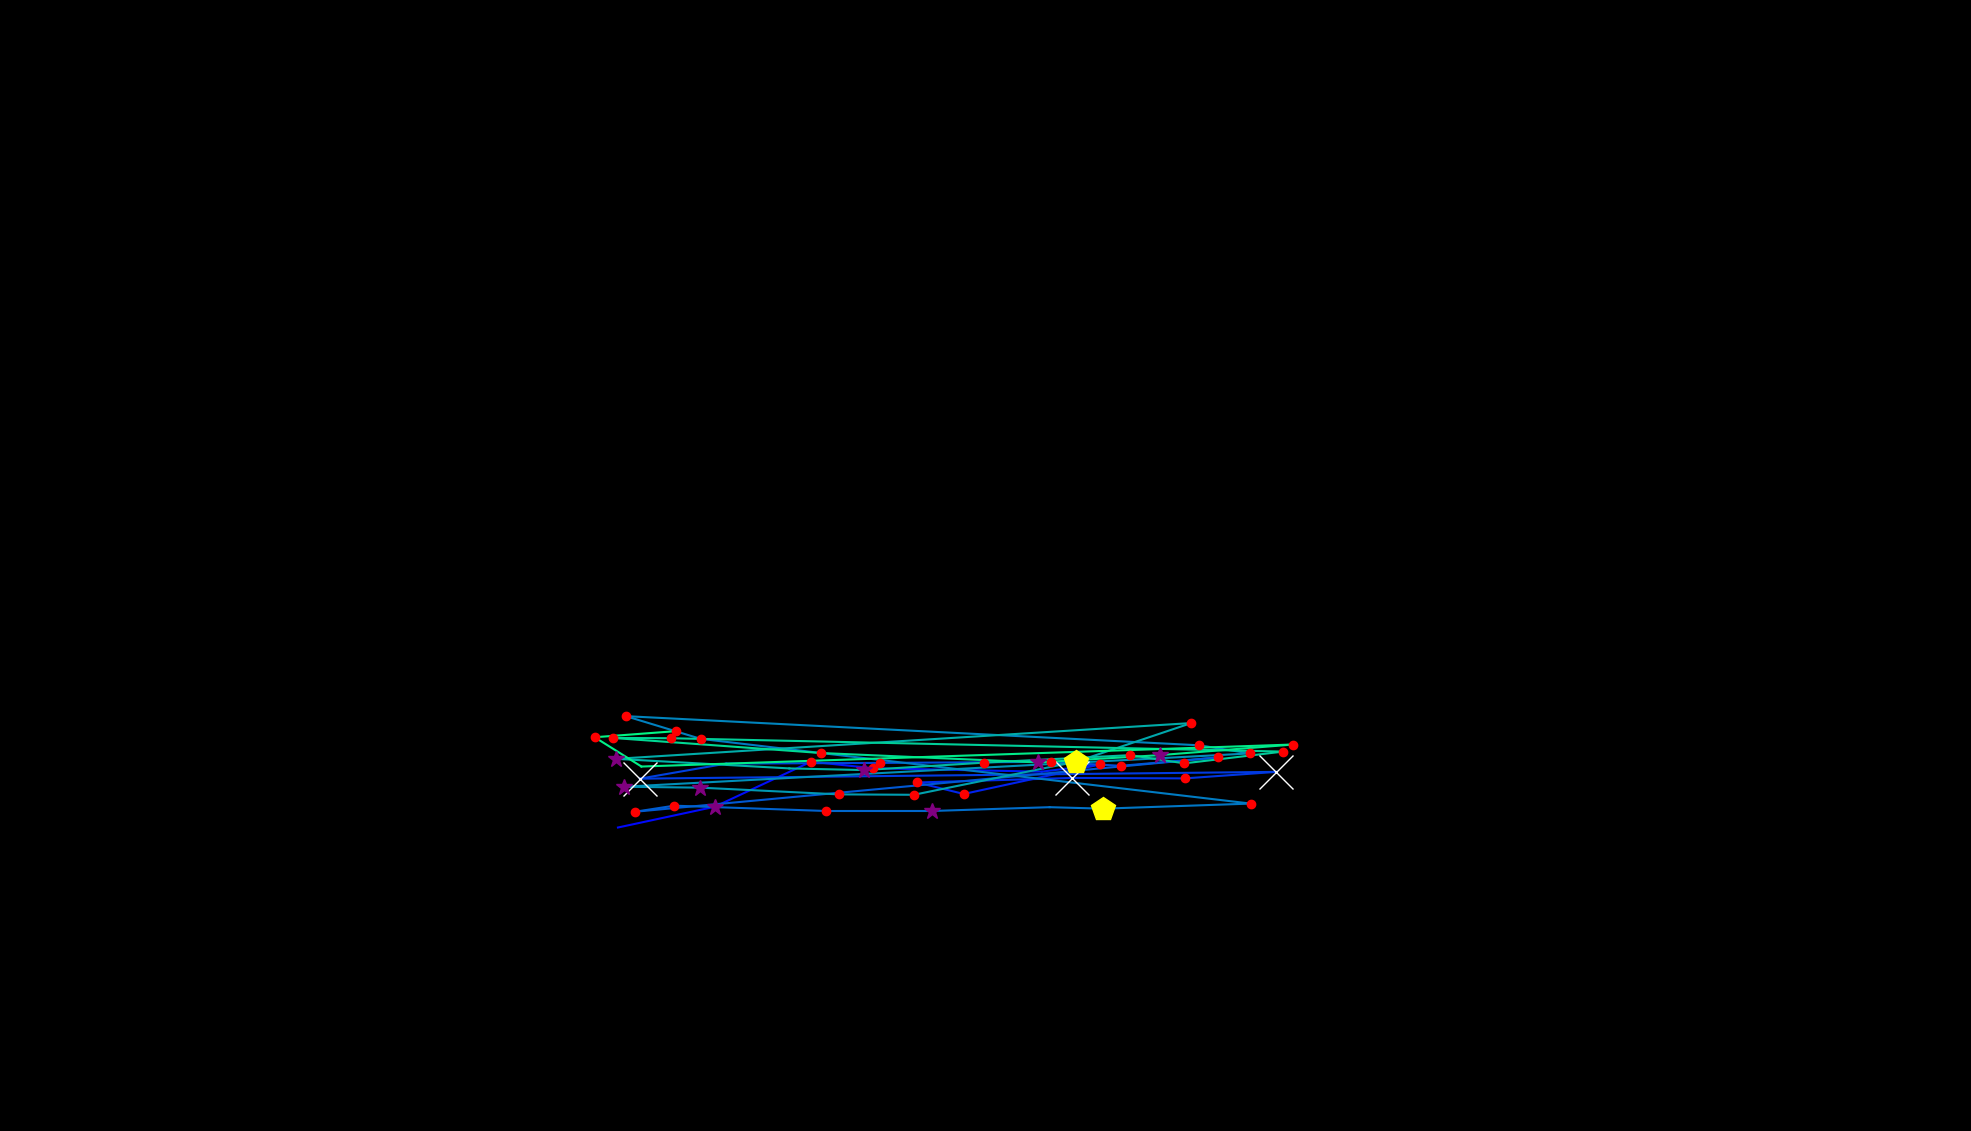

Source data for this figure (header and first rows):
, fixation_id, timestamp, avg_gaze_x, avg_gaze_y, duration
0, 186.0, 55980, 758.7, 260.9, 48.2
1, 188.0, 56715, 780.8, 400.3, 24.1
2, 197.0, 58679, 802.6, 394.1, 96.39
3, 198.0, 58823, 928.2, 421.1, 277.1
4, 199.0, 59137, 1053, 479.6, 204.8
5, 200.0, 59378, 1133, 471.2, 156.6
6, 201.0, 59619, 1353, 466.7, 108.4
7, 202.0, 59751, 1428, 476, 192.8
8, 203.0, 60534, 1252, 437.7, 216.9
9, 204.0, 60775, 1191, 452.6, 144.6
10, 205.0, 60956, 1393, 458.5, 554.3
11, 206.0, 61558, 1539, 457.9, 204.8
12, 207.0, 61787, 1658, 466.4, 976
13, 208.0, 62884, 831, 457.6, 735
14, 209.0, 63667, 943.3, 477.1, 96.39
15, 210.0, 63824, 1143, 478, 228.9
16, 211.0, 64149, 1364, 479.4, 132.5
17, 212.0, 64318, 1456, 474.3, 216.9
18, 213.0, 64559, 1581, 485.1, 241
19, 214.0, 64896, 824.7, 414.6, 180.7
20, 215.0, 65101, 875.6, 422.5, 168.7
21, 216.0, 65306, 1073, 415.6, 192.8
22, 217.0, 65559, 1210, 415.6, 301.2
23, 218.0, 65896, 1363, 420.6, 96.39
24, 219.0, 66029, 1432, 418.6, 409.7
25, 220.0, 66499, 1624, 425.2, 180.7
26, 221.0, 66920, 910.1, 509.2, 132.5
27, 222.0, 67077, 812.8, 538.8, 241
28, 223.0, 67402, 1557, 500.9, 156.6
29, 224.0, 67607, 1623, 490.4, 132.5
30, 225.0, 67836, 810.4, 447.1, 277.1
31, 226.0, 68149, 909.6, 445.9, 253
32, 227.0, 68451, 1090, 437.2, 156.6
33, 228.0, 68655, 1187, 436.6, 168.7
34, 229.0, 68896, 1398, 479.6, 445.8
35, 230.0, 69366, 1547, 529.8, 204.8
36, 231.0, 69667, 800.1, 483.3, 301.2
37, 232.0, 70005, 1025, 470.9, 108.4
38, 233.0, 70198, 1122, 468.7, 313.3
39, 234.0, 70571, 1278, 478.4, 180.7
40, 235.0, 70788, 1468, 488.1, 192.8
41, 236.0, 71029, 1538, 477.4, 132.5
42, 237.0, 71234, 1666, 492.7, 120.5
43, 238.0, 71439, 871.2, 510.1, 120.5
44, 239.0, 71583, 795.6, 510.5, 144.6
45, 240.0, 71848, 1066, 490.9, 216.9
46, 241.0, 72101, 1348, 478.6, 277.1
47, 242.0, 72403, 1506, 488.1, 325.3
48, 243.0, 72800, 1680, 501.9, 132.5
49, 244.0, 73113, 833.1, 473.3, 72.29
50, 245.0, 73210, 772.3, 511.4, 241
51, 246.0, 73487, 878.2, 519.3, 156.6
